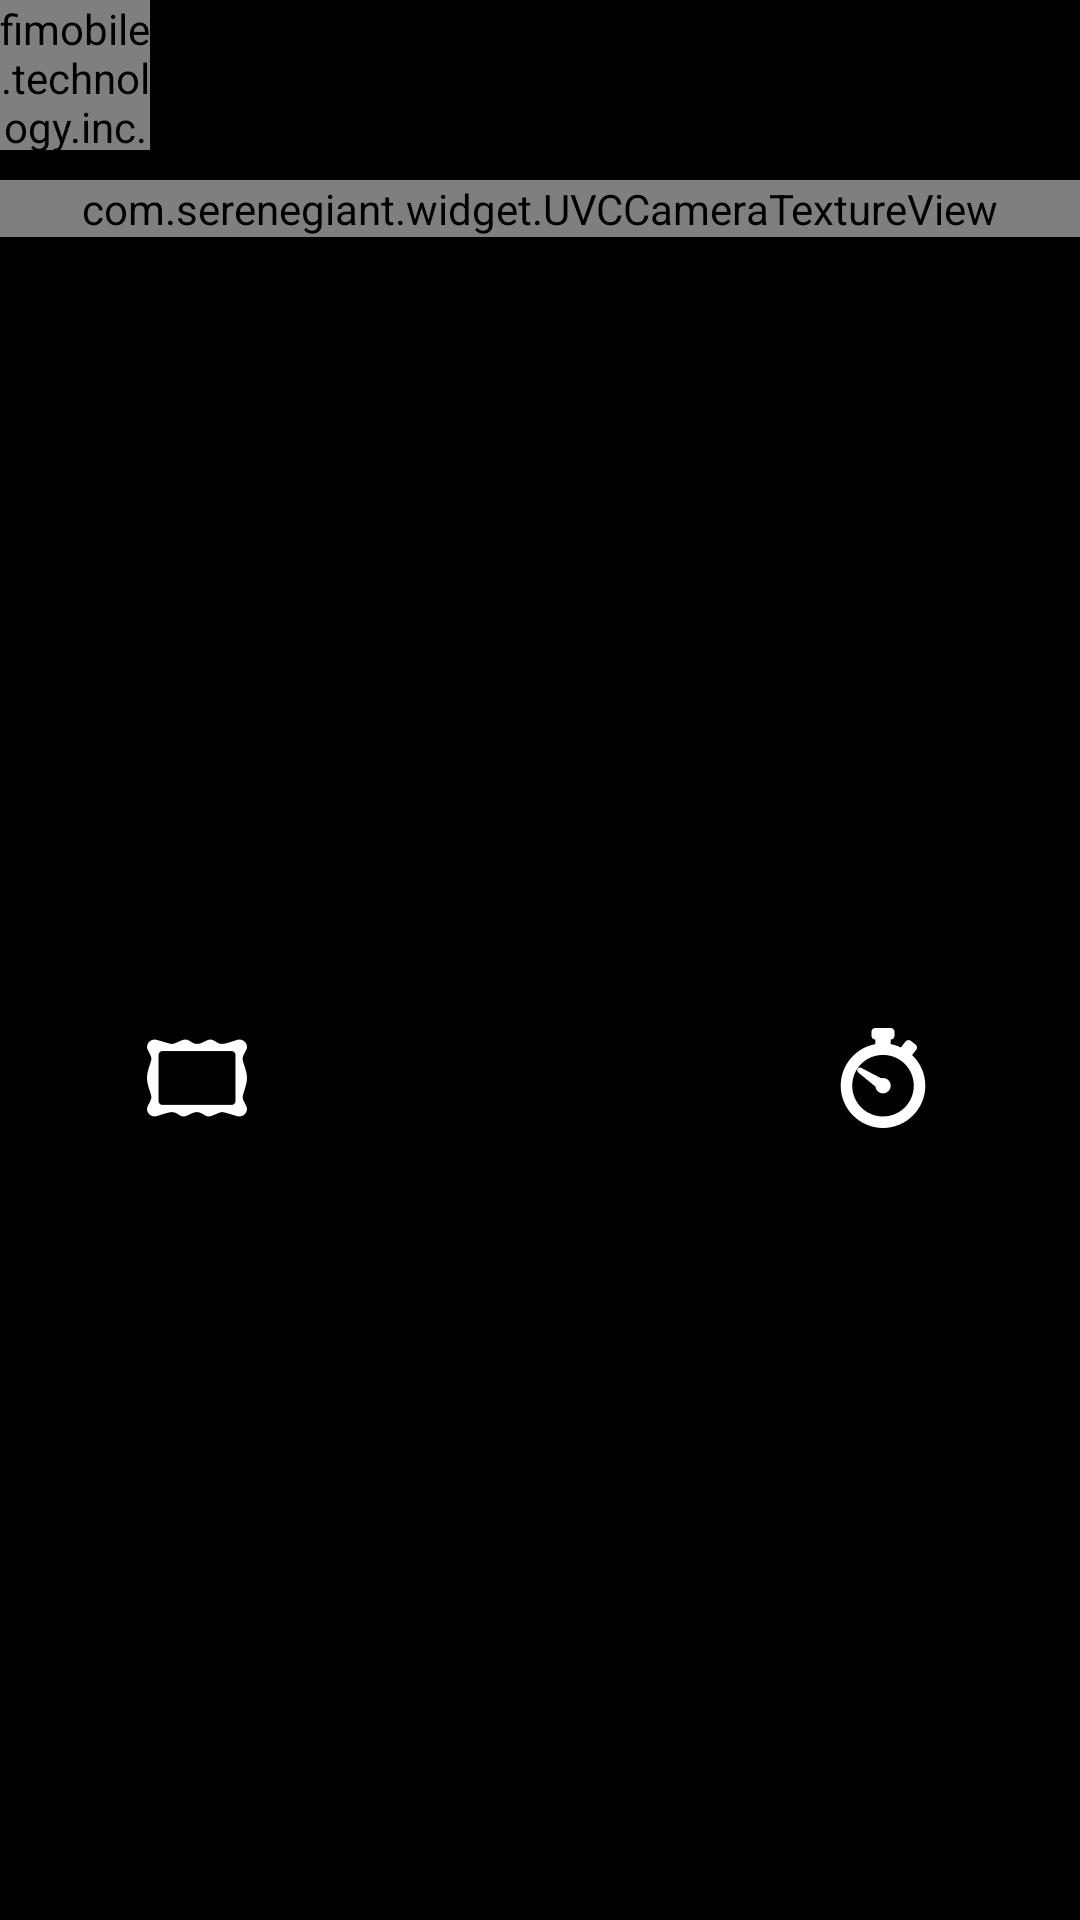

Layout XML and referenced resources for this Android screen:
<!-- AndroidManifest.xml: application theme Theme.AppCompat.NoActionBar -->
<!-- res/layout/testmain_layout.xml -->
<?xml version="1.0" encoding="utf-8"?>
<RelativeLayout xmlns:android="http://schemas.android.com/apk/res/android"
    xmlns:tools="http://schemas.android.com/tools"
    android:layout_width="match_parent"
    android:layout_height="match_parent"
    xmlns:app="http://schemas.android.com/apk/res-auto"
    tools:context=".TestMainActivity"
    tools:ignore="ResourceName">

    <LinearLayout
        android:id="@+id/topbezel"
        android:layout_width="match_parent"
        android:background="@android:color/black"
        android:orientation="horizontal"
        android:layout_height="60dp">

    </LinearLayout>

    <LinearLayout
        android:id="@+id/textviewcamera"
        android:layout_below="@+id/topbezel"
        android:layout_width="match_parent"
        android:orientation="horizontal"
         android:layout_height="wrap_content">

        <com.serenegiant.widget.UVCCameraTextureView
            android:id="@+id/camera_view"
            android:layout_width="match_parent"
            android:layout_height="wrap_content" />
    </LinearLayout>

    <fimobile.technology.inc.CameraKiosk.photoeditor.PhotoEditorView
        android:id="@+id/photoEditorView"
        android:layout_width="50dp"
        android:layout_height="50dp"
        />


    <LinearLayout
        android:id="@+id/bottombezel"
        android:layout_width="match_parent"
        android:layout_below="@+id/textviewcamera"
        android:background="@android:color/black"
        android:layout_alignParentBottom="true"
        android:gravity="center"
        android:layout_height="wrap_content">

        <ImageButton
            android:id="@+id/picture_frame"
            android:layout_width="wrap_content"
            android:layout_height="wrap_content"
            android:padding="10dp"
            android:layout_weight="1"
            android:onClick="onPictureframe"
            android:src="@drawable/camerakiosk_pictureframe"
            android:background="@android:color/transparent"
            />

        <ImageButton
            android:id="@+id/save_photo"
            android:layout_width="wrap_content"
            android:layout_height="wrap_content"
            android:padding="10dp"
            android:layout_weight="1"
            android:src="@drawable/camerakiosk__capture_photo_button"
            android:background="@android:color/transparent"
            />

        <ImageButton
            android:id="@+id/timer"
            android:layout_width="wrap_content"
            android:layout_height="wrap_content"
            android:padding="10dp"
            android:layout_weight="1"
            android:src="@drawable/camerakiosk_timer"
            android:background="@android:color/transparent"
            android:onClick="onTimer"
            />

    </LinearLayout>

    <ToggleButton
        android:id="@+id/camera_button"
        android:layout_width="wrap_content"
        android:layout_height="wrap_content"
        android:visibility="invisible"
        android:text="ToggleButton"/>

</RelativeLayout>
<!-- resources referenced by this layout -->
<resources>
  <!-- drawable camerakiosk__capture_photo_button (drawable) -->
  <?xml version="1.0" encoding="utf-8"?>
  <selector xmlns:android="http://schemas.android.com/apk/res/android">
      <item android:drawable="@drawable/camerakiosk__camera_snap_selected" android:state_pressed="true"/>
      <item android:drawable="@drawable/camerakiosk__camera_snap_unselected" android:state_pressed="false"/>
      <item android:drawable="@drawable/camerakiosk__camera_snap_unselected"/>
  </selector>
  <!-- drawable camerakiosk_pictureframe: png bitmap (drawable-xxhdpi, 1734 bytes) -->
  <!-- drawable camerakiosk_timer: png bitmap (drawable-xxhdpi, 2661 bytes) -->
</resources>
